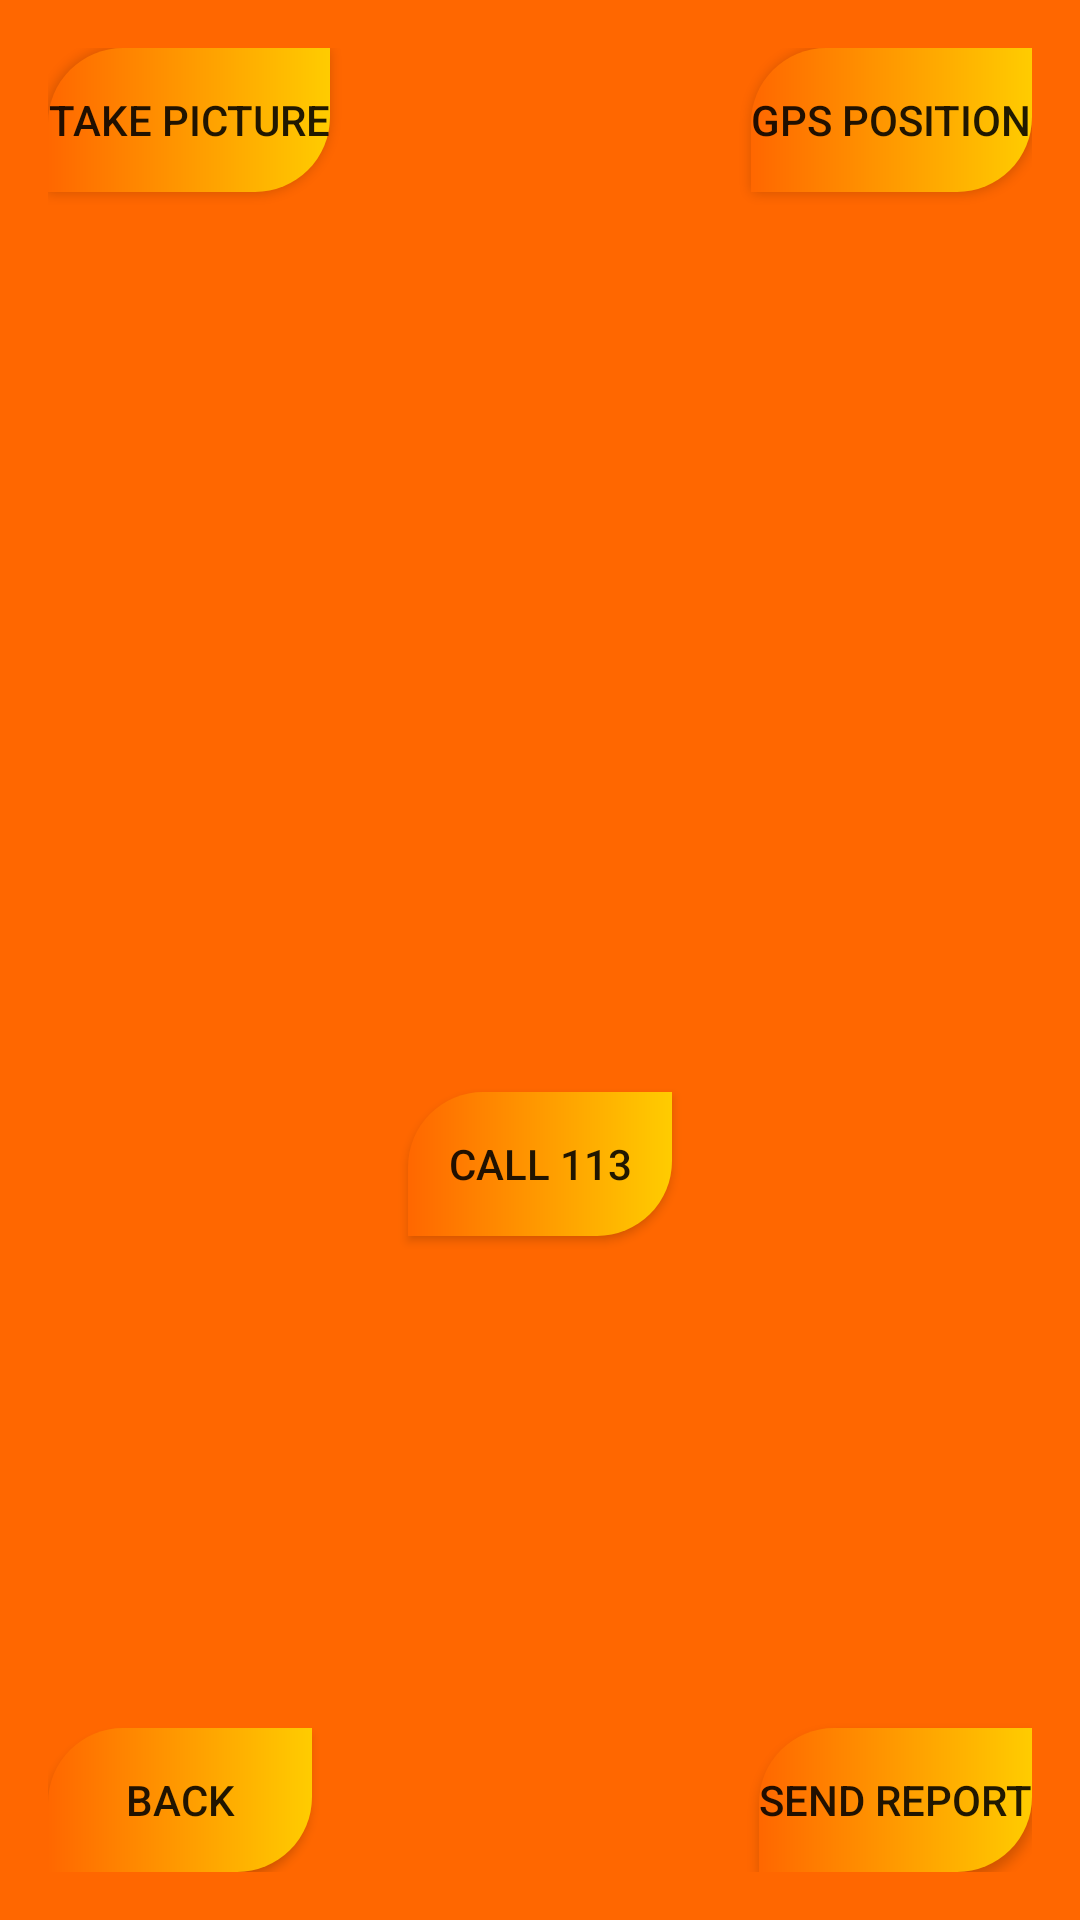

This screen was rendered from an Android layout file. Write that file and the resources it references.
<!-- AndroidManifest.xml: application theme AppTheme -->
<!-- res/layout/activity_report.xml -->
<?xml version="1.0" encoding="utf-8"?>
<RelativeLayout xmlns:android="http://schemas.android.com/apk/res/android"
    xmlns:app="http://schemas.android.com/apk/res-auto"
    xmlns:tools="http://schemas.android.com/tools"
    android:id="@+id/activity_report"
    style="@style/report_background"
    tools:context="com.sm42.oscar.testapplication.ReportActivity">

    <Button
        android:id="@+id/button_take_picture"
        style="@style/report_button"
        android:layout_alignParentStart="true"
        android:layout_alignParentTop="true"
        android:text="@string/button_take_picture" />

    <Button
        android:id="@+id/button_gps_pos"
        style="@style/report_button"
        android:layout_alignBottom="@+id/button_take_picture"
        android:layout_alignParentEnd="true"
        android:text="@string/button_gps_pos" />

    <ImageView
        android:id="@+id/imageView_mugshot"
        android:layout_width="wrap_content"
        android:layout_height="300dp"
        android:layout_below="@+id/button_take_picture"
        android:layout_centerHorizontal="true"
        app:srcCompat="@drawable/ronnierotten" />

    <Button
        android:id="@+id/button_call_113"
        style="@style/report_button"
        android:layout_below="@+id/imageView_mugshot"
        android:layout_centerHorizontal="true"
        android:text="@string/button_call_113" />

    <Button
        android:id="@+id/button_back"
        style="@style/report_button"
        android:layout_alignParentBottom="true"
        android:layout_alignParentStart="true"
        android:text="@string/button_back" />

    <Button
        android:id="@+id/button_send_report"
        style="@style/report_button"
        android:layout_alignParentBottom="true"
        android:layout_alignParentEnd="true"
        android:text="@string/button_send_report" />
</RelativeLayout>
<!-- resources referenced by this layout -->
<resources>
  <string name="button_back">Back</string>
  <string name="button_call_113">Call 113</string>
  <string name="button_gps_pos">GPS position</string>
  <string name="button_send_report">Send Report</string>
  <string name="button_take_picture">Take Picture</string>
  <style name="report_background" parent="background">
          <item name="android:layout_width">match_parent</item>
          <item name="android:layout_height">match_parent</item>
          <item name="android:paddingBottom">@dimen/activity_vertical_margin</item>
          <item name="android:paddingLeft">@dimen/activity_horizontal_margin</item>
          <item name="android:paddingRight">@dimen/activity_horizontal_margin</item>
          <item name="android:paddingTop">@dimen/activity_vertical_margin</item>
      </style>
  <style name="report_button" parent="button">
          <item name="android:layout_width">wrap_content</item>
          <item name="android:layout_height">wrap_content</item>
      </style>
  <style name="AppTheme" parent="Theme.AppCompat.Light.DarkActionBar">
          
          <item name="colorPrimary">@color/colorPrimary</item>
          <item name="colorPrimaryDark">@color/colorPrimaryDark</item>
          <item name="colorAccent">@color/colorAccent</item>
      </style>
  <style name="background">
          <item name="android:background">@color/orange</item>
      </style>
  <dimen name="activity_vertical_margin">16dp</dimen>
  <dimen name="activity_horizontal_margin">16dp</dimen>
  <style name="button">
          <item name="android:background">@drawable/buttonshape</item>
      </style>
  <color name="colorPrimary">#3F51B5</color>
  <color name="colorPrimaryDark">#303F9F</color>
  <color name="colorAccent">#FF4081</color>
  <color name="orange">#ff6700</color>
  <!-- drawable buttonshape (drawable) -->
  <?xml version="1.0" encoding="utf-8"?>
  <shape xmlns:android="http://schemas.android.com/apk/res/android"
      android:shape="rectangle">
      <corners
          android:bottomRightRadius="@dimen/button_curve"
          android:topLeftRadius="@dimen/button_curve" />
      <gradient
          android:endColor="@color/yellow"
          android:startColor="@color/orange" />
  </shape>
  <dimen name="button_curve">25dp</dimen>
  <color name="yellow">#ffcc00</color>
</resources>
